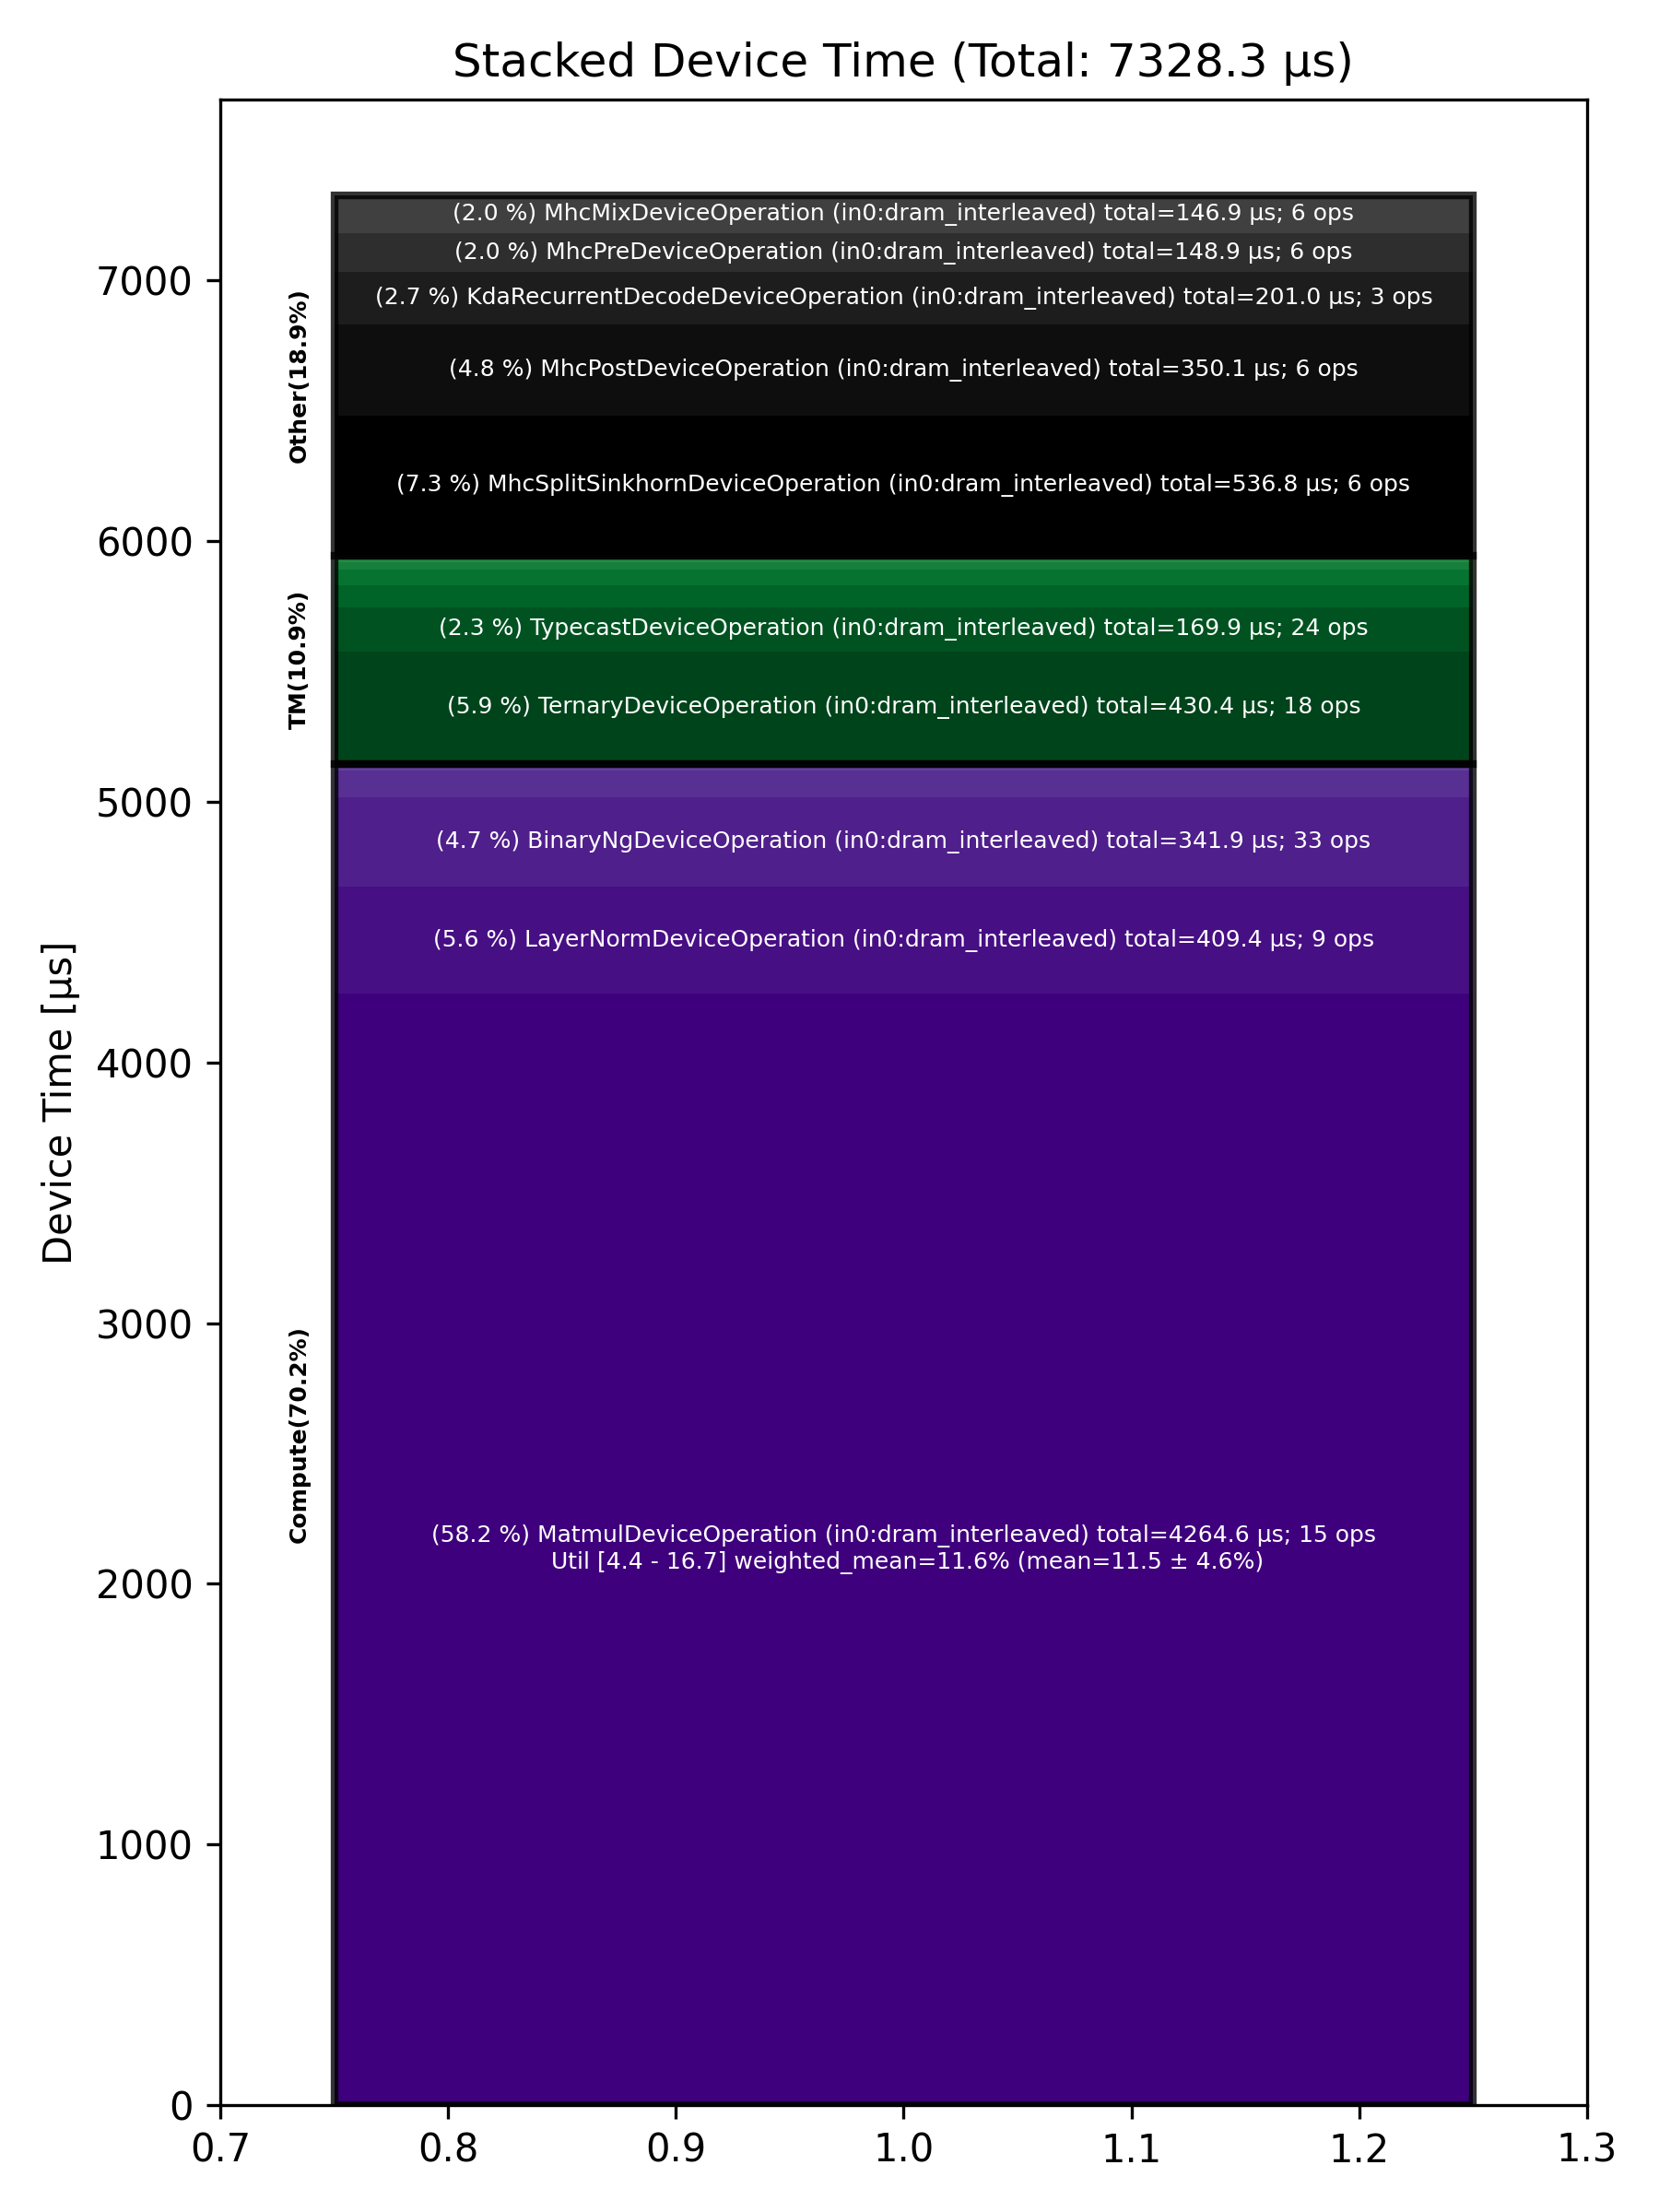

The table this chart was drawn from, first rows:
Total % [%], Op Code, Device Time Sum [μs], Op Count, Op Category, Min FLOPs [%], Max FLOPs [%], Mean FLOPs [%], Std FLOPs [%], Weighted Mean FLOPs [%]
58.19, MatmulDeviceOperation (in0:dram_interlea…, 4265, 15, Compute, 4.40, 16.71, 11.50, 4.56, 11.56
7.32, MhcSplitSinkhornDeviceOperation (in0:dra…, 536.8, 6, Other, , , , , 
5.87, TernaryDeviceOperation (in0:dram_interle…, 430.4, 18, TM, , , , , 
5.59, LayerNormDeviceOperation (in0:dram_inter…, 409.4, 9, Compute, , , , , 
4.78, MhcPostDeviceOperation (in0:dram_interle…, 350.1, 6, Other, , , , , 
4.67, BinaryNgDeviceOperation (in0:dram_interl…, 341.9, 33, Compute, , , , , 
2.74, KdaRecurrentDecodeDeviceOperation (in0:d…, 201, 3, Other, , , , , 
2.32, TypecastDeviceOperation (in0:dram_interl…, 169.9, 24, TM, , , , , 
2.03, MhcPreDeviceOperation (in0:dram_interlea…, 148.9, 6, Other, , , , , 
2.00, MhcMixDeviceOperation (in0:dram_interlea…, 146.9, 6, Other, , , , , 
1.40, UnaryDeviceOperation (in0:dram_interleav…, 102.9, 12, Compute, , , , , 
1.15, SliceDeviceOperation (in0:dram_interleav…, 84.28, 30, TM, , , , , 
0.83, FillPadDeviceOperation (in0:dram_interle…, 60.65, 12, TM, , , , , 
0.40, TransposeDeviceOperation (in0:dram_inter…, 28.99, 12, TM, , , , , 
0.37, ReduceDeviceOperation (in0:dram_interlea…, 27.21, 12, Compute, , , , , 
0.33, ReshapeViewDeviceOperation (in0:dram_int…, 24.24, 3, TM, , , , , 
